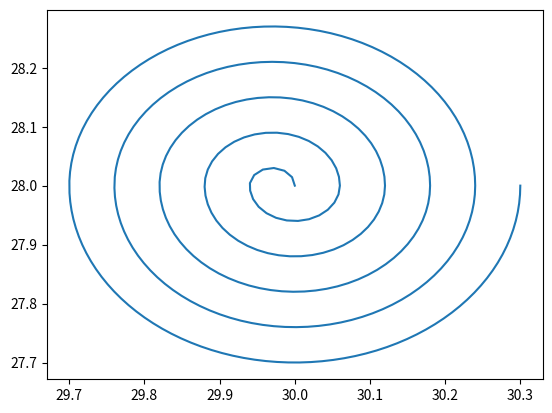

Here is the Python script that generated this plot:
import numpy as np
import pandas as pd
import matplotlib.pyplot as plt


class Direction:
    CLOCKWISE = 1
    ANTICLOCKWISE = -1


class Region:
    UP = 1
    DOWN = -1


class HalfCircle:
    def __init__(self, start: float, r: float, direction: int, region: int):
        self.start, self.r, self.direction, self.region = start, r, direction, region
        self.c = self.start + self.r * self.direction * self.region
        self.end = 2 * self.c - self.start

    def get_points(self, step: float) -> np.array:
        if step > self.r:
            raise ValueError('Step is too large.')
        step_angle = step / self.r
        step_count = int(np.floor(np.pi * self.r / step))
        result = np.zeros((step_count+1, 2))
        angle = 0
        for i in range(step_count+1):
            result[i, 0] = self.c + self.r * np.cos(angle)
            result[i, 1] = self.r * np.sin(angle) * self.region
            angle += step_angle
        return result if self.direction*self.region == -1 else np.flipud(result)


def create_screw(margin=0.06, x_world=0, y_world=0, save_filename='output.csv'):
    half_circle_list = [
        HalfCircle(
            start=0, r = margin/2, direction=Direction.ANTICLOCKWISE, region=Region.UP
        )
    ]
    # Forward
    for i in range(9):
        last = half_circle_list[-1]
        half_circle_list.append(HalfCircle(
            start=last.end, r = last.r+margin/2, direction=last.direction, region=-last.region
        ))


    all_points = np.vstack(
        [half_circle.get_points(0.25*margin) for half_circle in half_circle_list]
    )
    all_points[:, 0] += x_world
    all_points[:, 1] += y_world

    unique = []
    for i in range(len(all_points) - 1):
        if not np.array_equal(all_points[i], all_points[i + 1]):
            unique.append(all_points[i])
    unique.append(all_points[-1])
    all_points = np.array(unique)

    # pd.DataFrame(
    #     np.round(all_points, decimals=6)
    # ).to_csv(save_filename, index=False, header=False)

    plt.plot(all_points[:, 0], all_points[:, 1])
    plt.show()


create_screw(x_world=30.0, y_world=28.0, save_filename='c1.csv')
# create_screw(x_world=39.9, y_world=23.9, save_filename='c2.csv')
# create_screw(x_world=44.0, y_world=14.0, save_filename='c3.csv')
# create_screw(x_world=39.9, y_world=04.1, save_filename='c4.csv')
# create_screw(x_world=30.0, y_world=00.0, save_filename='c5.csv')
# create_screw(x_world=20.1, y_world=04.1, save_filename='c6.csv')
# create_screw(x_world=16.0, y_world=14.0, save_filename='c7.csv')
# create_screw(x_world=20.1, y_world=23.9, save_filename='c8.csv')
